Image classification data set "AUGMENTED_DATASET" (AnirudhTantry/GlaucomaDetector on GitHub). Class labels (2): abnormal, normal.

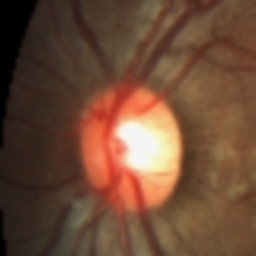
Label: normal

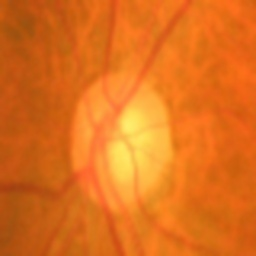
Label: abnormal

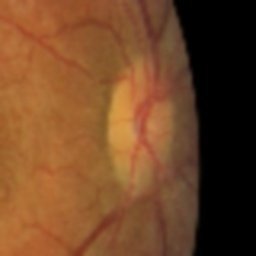
Label: abnormal

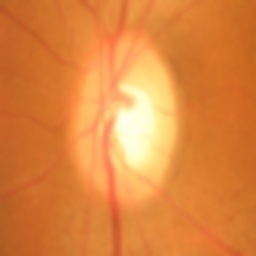
Label: abnormal

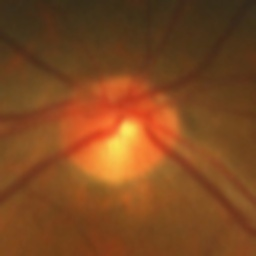
Label: normal

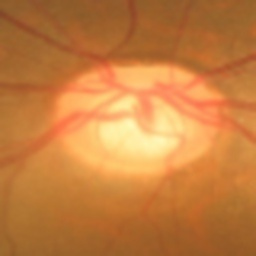
Label: normal
